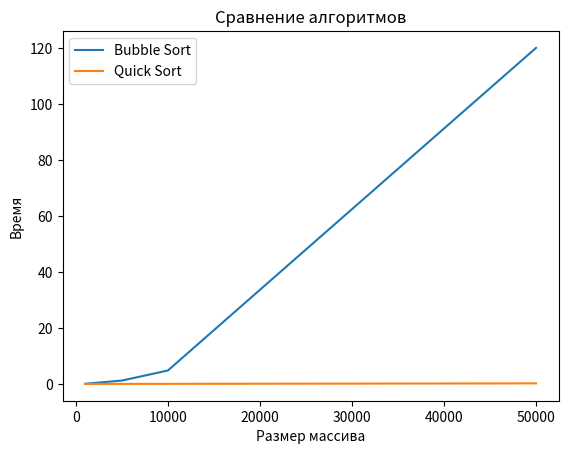

Generate this figure with matplotlib:
import matplotlib.pyplot as plt


sizes = [1000, 5000, 10000, 50000]

bubble_times = [0.05, 1.2, 4.8, 120]

quick_times = [0.002, 0.01, 0.03, 0.20]


plt.plot(sizes, bubble_times)
plt.plot(sizes, quick_times)

plt.xlabel("Размер массива")
plt.ylabel("Время")

plt.title("Сравнение алгоритмов")

plt.legend(["Bubble Sort", "Quick Sort"])

plt.show()
